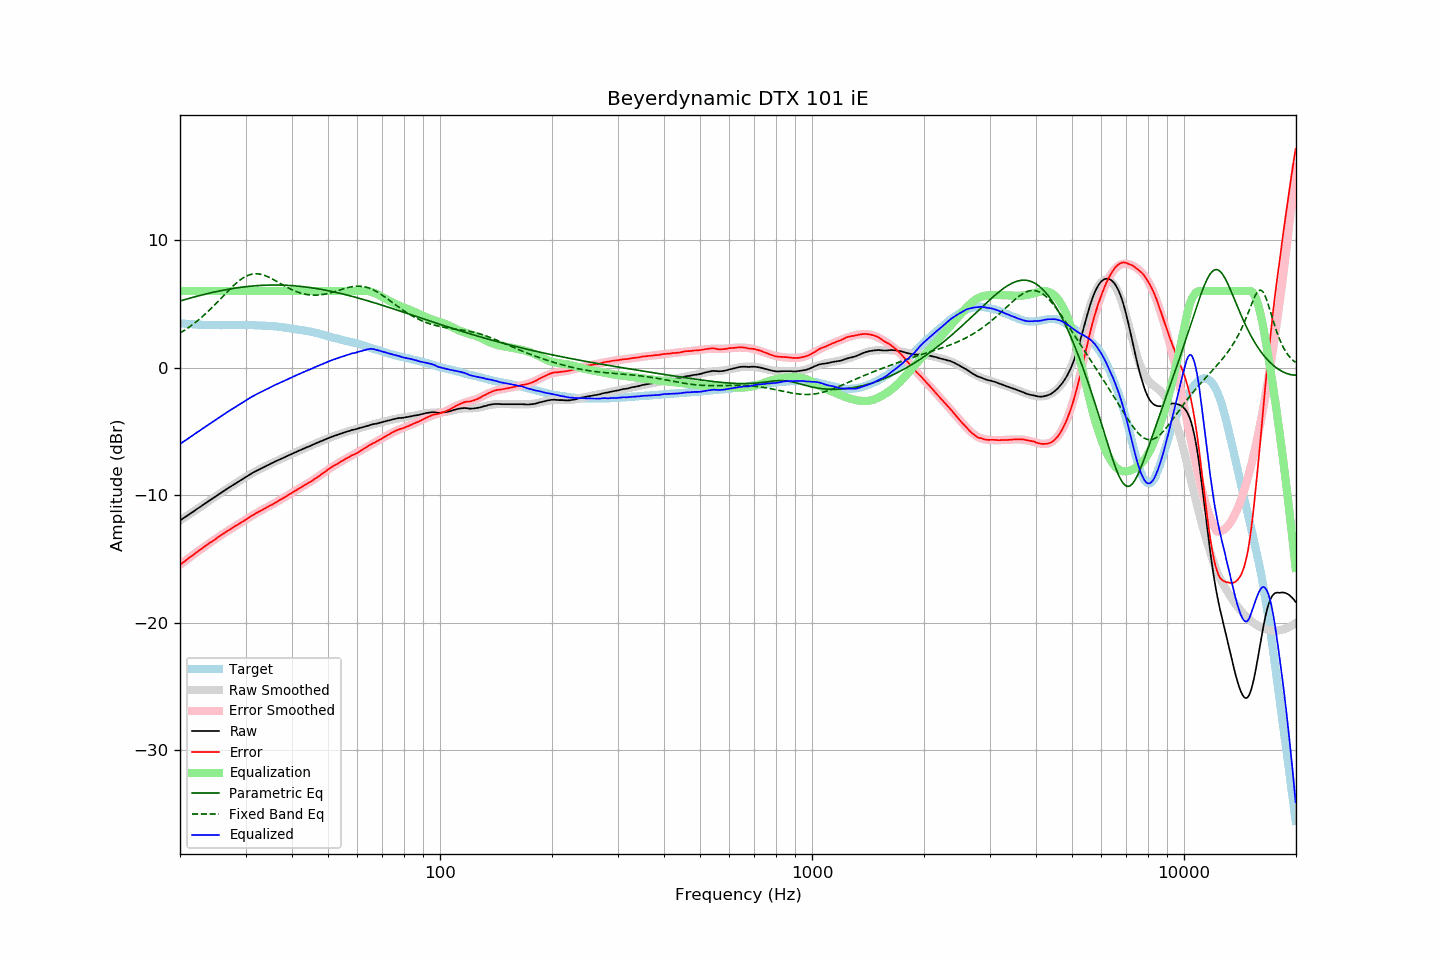

Source data for this figure (header and first rows):
frequency, raw, error, smoothed, error_smoothed, equalization, parametric_eq, fixed_band_eq, equalized_raw, equalized_smoothed, target
20.00, -11.98, -15.45, -11.98, -15.46, 6.00, 5.22, 2.70, -5.98, -5.98, 3.47
20.20, -11.90, -15.36, -11.90, -15.36, 6.00, 5.25, 2.78, -5.90, -5.90, 3.46
20.40, -11.81, -15.26, -11.81, -15.26, 6.00, 5.29, 2.86, -5.81, -5.81, 3.45
20.61, -11.73, -15.17, -11.73, -15.17, 6.00, 5.33, 2.94, -5.73, -5.73, 3.44
20.81, -11.65, -15.07, -11.64, -15.07, 6.00, 5.36, 3.02, -5.65, -5.64, 3.42
21.02, -11.56, -14.97, -11.56, -14.97, 6.00, 5.40, 3.11, -5.56, -5.56, 3.41
21.23, -11.48, -14.88, -11.47, -14.88, 6.00, 5.43, 3.20, -5.48, -5.47, 3.40
21.44, -11.39, -14.80, -11.39, -14.79, 6.00, 5.47, 3.29, -5.39, -5.39, 3.41
21.66, -11.31, -14.70, -11.30, -14.69, 6.00, 5.50, 3.38, -5.31, -5.30, 3.39
21.87, -11.22, -14.61, -11.22, -14.60, 6.00, 5.54, 3.48, -5.22, -5.22, 3.39
22.09, -11.13, -14.50, -11.13, -14.51, 6.00, 5.57, 3.58, -5.13, -5.13, 3.37
22.31, -11.05, -14.42, -11.05, -14.41, 6.00, 5.60, 3.68, -5.05, -5.05, 3.37
22.54, -10.96, -14.32, -10.96, -14.32, 6.00, 5.64, 3.78, -4.96, -4.96, 3.36
22.76, -10.88, -14.24, -10.88, -14.23, 6.00, 5.67, 3.89, -4.88, -4.88, 3.36
22.99, -10.79, -14.14, -10.79, -14.14, 6.00, 5.70, 4.00, -4.79, -4.79, 3.35
23.22, -10.71, -14.05, -10.71, -14.05, 6.00, 5.73, 4.11, -4.71, -4.71, 3.34
23.45, -10.62, -13.96, -10.62, -13.96, 6.00, 5.76, 4.23, -4.62, -4.62, 3.35
23.69, -10.53, -13.87, -10.53, -13.87, 6.00, 5.79, 4.35, -4.53, -4.53, 3.34
23.92, -10.45, -13.77, -10.45, -13.78, 6.00, 5.82, 4.47, -4.45, -4.45, 3.32
24.16, -10.36, -13.69, -10.36, -13.69, 6.00, 5.85, 4.59, -4.36, -4.36, 3.33
24.40, -10.28, -13.61, -10.28, -13.61, 6.00, 5.88, 4.71, -4.28, -4.28, 3.33
24.65, -10.20, -13.53, -10.19, -13.52, 6.00, 5.91, 4.84, -4.20, -4.19, 3.33
24.89, -10.12, -13.45, -10.11, -13.44, 6.00, 5.94, 4.97, -4.12, -4.11, 3.33
25.14, -10.03, -13.35, -10.03, -13.35, 6.00, 5.96, 5.10, -4.03, -4.03, 3.32
25.39, -9.94, -13.26, -9.94, -13.26, 6.00, 5.99, 5.23, -3.94, -3.94, 3.32
25.65, -9.86, -13.18, -9.86, -13.18, 6.00, 6.02, 5.36, -3.86, -3.86, 3.32
25.91, -9.77, -13.09, -9.77, -13.10, 6.00, 6.04, 5.49, -3.77, -3.77, 3.32
26.16, -9.69, -13.02, -9.69, -13.01, 6.00, 6.07, 5.62, -3.69, -3.69, 3.33
26.43, -9.61, -12.94, -9.61, -12.93, 6.00, 6.09, 5.75, -3.61, -3.61, 3.33
26.69, -9.52, -12.84, -9.53, -12.85, 6.00, 6.11, 5.88, -3.52, -3.53, 3.33
26.96, -9.44, -12.76, -9.44, -12.77, 6.00, 6.14, 6.01, -3.44, -3.44, 3.32
27.23, -9.36, -12.68, -9.36, -12.69, 6.00, 6.16, 6.14, -3.36, -3.36, 3.32
27.50, -9.28, -12.60, -9.28, -12.61, 6.00, 6.18, 6.27, -3.28, -3.28, 3.32
27.77, -9.20, -12.53, -9.20, -12.53, 6.00, 6.20, 6.39, -3.20, -3.20, 3.33
28.05, -9.12, -12.45, -9.12, -12.45, 6.00, 6.22, 6.50, -3.12, -3.12, 3.33
28.33, -9.04, -12.38, -9.04, -12.37, 6.00, 6.24, 6.62, -3.04, -3.04, 3.34
28.62, -8.96, -12.30, -8.96, -12.29, 6.00, 6.26, 6.72, -2.96, -2.96, 3.34
28.90, -8.88, -12.22, -8.88, -12.21, 6.00, 6.28, 6.82, -2.88, -2.88, 3.35
29.19, -8.80, -12.14, -8.80, -12.13, 6.00, 6.29, 6.92, -2.80, -2.80, 3.34
29.48, -8.72, -12.06, -8.72, -12.06, 6.00, 6.31, 7.00, -2.72, -2.72, 3.34
29.78, -8.64, -11.98, -8.64, -11.98, 6.00, 6.32, 7.08, -2.64, -2.64, 3.34
30.08, -8.56, -11.90, -8.56, -11.90, 6.00, 6.34, 7.15, -2.56, -2.56, 3.34
30.38, -8.49, -11.82, -8.49, -11.82, 6.00, 6.35, 7.21, -2.49, -2.49, 3.33
30.68, -8.41, -11.74, -8.41, -11.74, 6.00, 6.37, 7.26, -2.41, -2.41, 3.33
30.99, -8.33, -11.65, -8.34, -11.67, 6.00, 6.38, 7.29, -2.33, -2.34, 3.32
31.30, -8.26, -11.58, -8.27, -11.59, 6.00, 6.39, 7.32, -2.26, -2.27, 3.32
31.61, -8.20, -11.52, -8.20, -11.51, 6.00, 6.40, 7.34, -2.20, -2.20, 3.32
31.93, -8.13, -11.43, -8.13, -11.44, 6.00, 6.41, 7.35, -2.13, -2.13, 3.30
32.24, -8.06, -11.36, -8.07, -11.37, 6.00, 6.42, 7.35, -2.06, -2.07, 3.31
32.57, -8.00, -11.29, -8.00, -11.30, 6.00, 6.43, 7.34, -2.00, -2.00, 3.29
32.89, -7.94, -11.23, -7.94, -11.23, 6.00, 6.44, 7.32, -1.94, -1.94, 3.29
33.22, -7.88, -11.17, -7.87, -11.16, 6.00, 6.44, 7.29, -1.88, -1.87, 3.29
33.55, -7.81, -11.10, -7.81, -11.09, 6.00, 6.45, 7.25, -1.81, -1.81, 3.29
33.89, -7.75, -11.02, -7.75, -11.02, 6.00, 6.46, 7.21, -1.75, -1.75, 3.27
34.23, -7.69, -10.95, -7.68, -10.96, 6.00, 6.46, 7.15, -1.69, -1.68, 3.26
34.57, -7.63, -10.89, -7.62, -10.89, 6.00, 6.46, 7.10, -1.63, -1.62, 3.26
34.92, -7.56, -10.81, -7.56, -10.82, 6.00, 6.47, 7.04, -1.56, -1.56, 3.25
35.27, -7.50, -10.76, -7.50, -10.75, 6.00, 6.47, 6.97, -1.50, -1.50, 3.26
35.62, -7.44, -10.68, -7.44, -10.68, 6.00, 6.47, 6.91, -1.44, -1.44, 3.24
35.97, -7.37, -10.61, -7.38, -10.61, 6.00, 6.47, 6.83, -1.37, -1.38, 3.24
... 635 more rows
